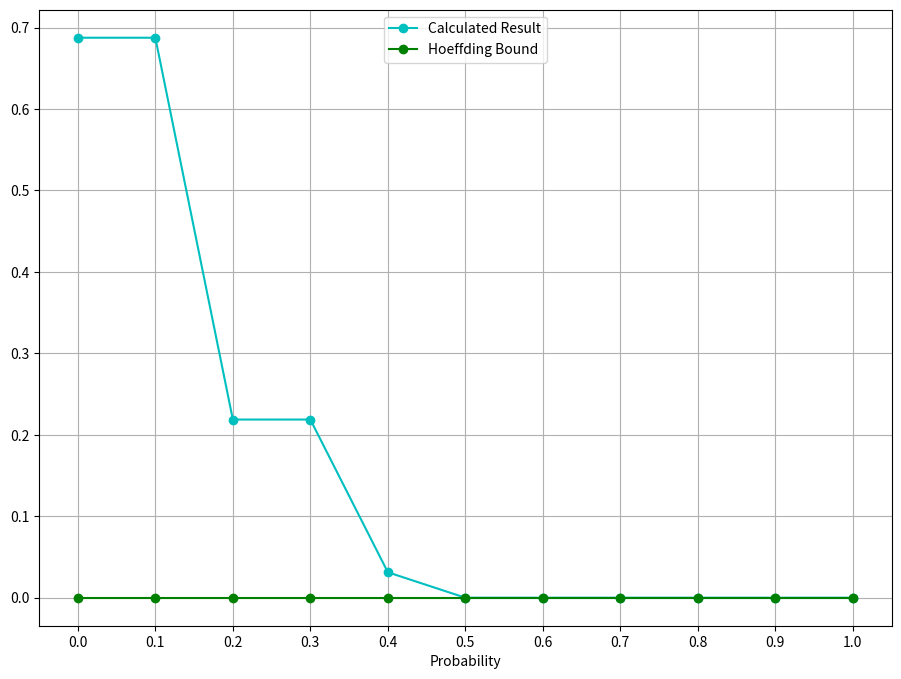

This chart was generated by the following Python code:
import matplotlib.pyplot as plt
import numpy as np

builds = np.array([0.0, 0.1, 0.2, 0.3, 0.4, 0.5, 0.6, 0.7, 0.8, 0.9, 1.0])
y_stack = np.row_stack(([0.6875, 0.6875, 0.21875, 0.21875, 0.03125, 0, 0, 0, 0, 0, 0], [0,0,0,0,0,0,0,0,0,0,0])) 

fig = plt.figure(figsize=(11,8))
ax1 = fig.add_subplot(111)

ax1.plot(builds, y_stack[0,:], label='Calculated Result', color='c', marker='o')
ax1.plot(builds, y_stack[1,:], label='Hoeffding Bound', color='g', marker='o')

plt.xticks(builds)
plt.xlabel('Probability')

handles, labels = ax1.get_legend_handles_labels()
lgd = ax1.legend(handles, labels, loc='upper center', bbox_to_anchor=(0.5,1))
ax1.grid('on')

plt.show()